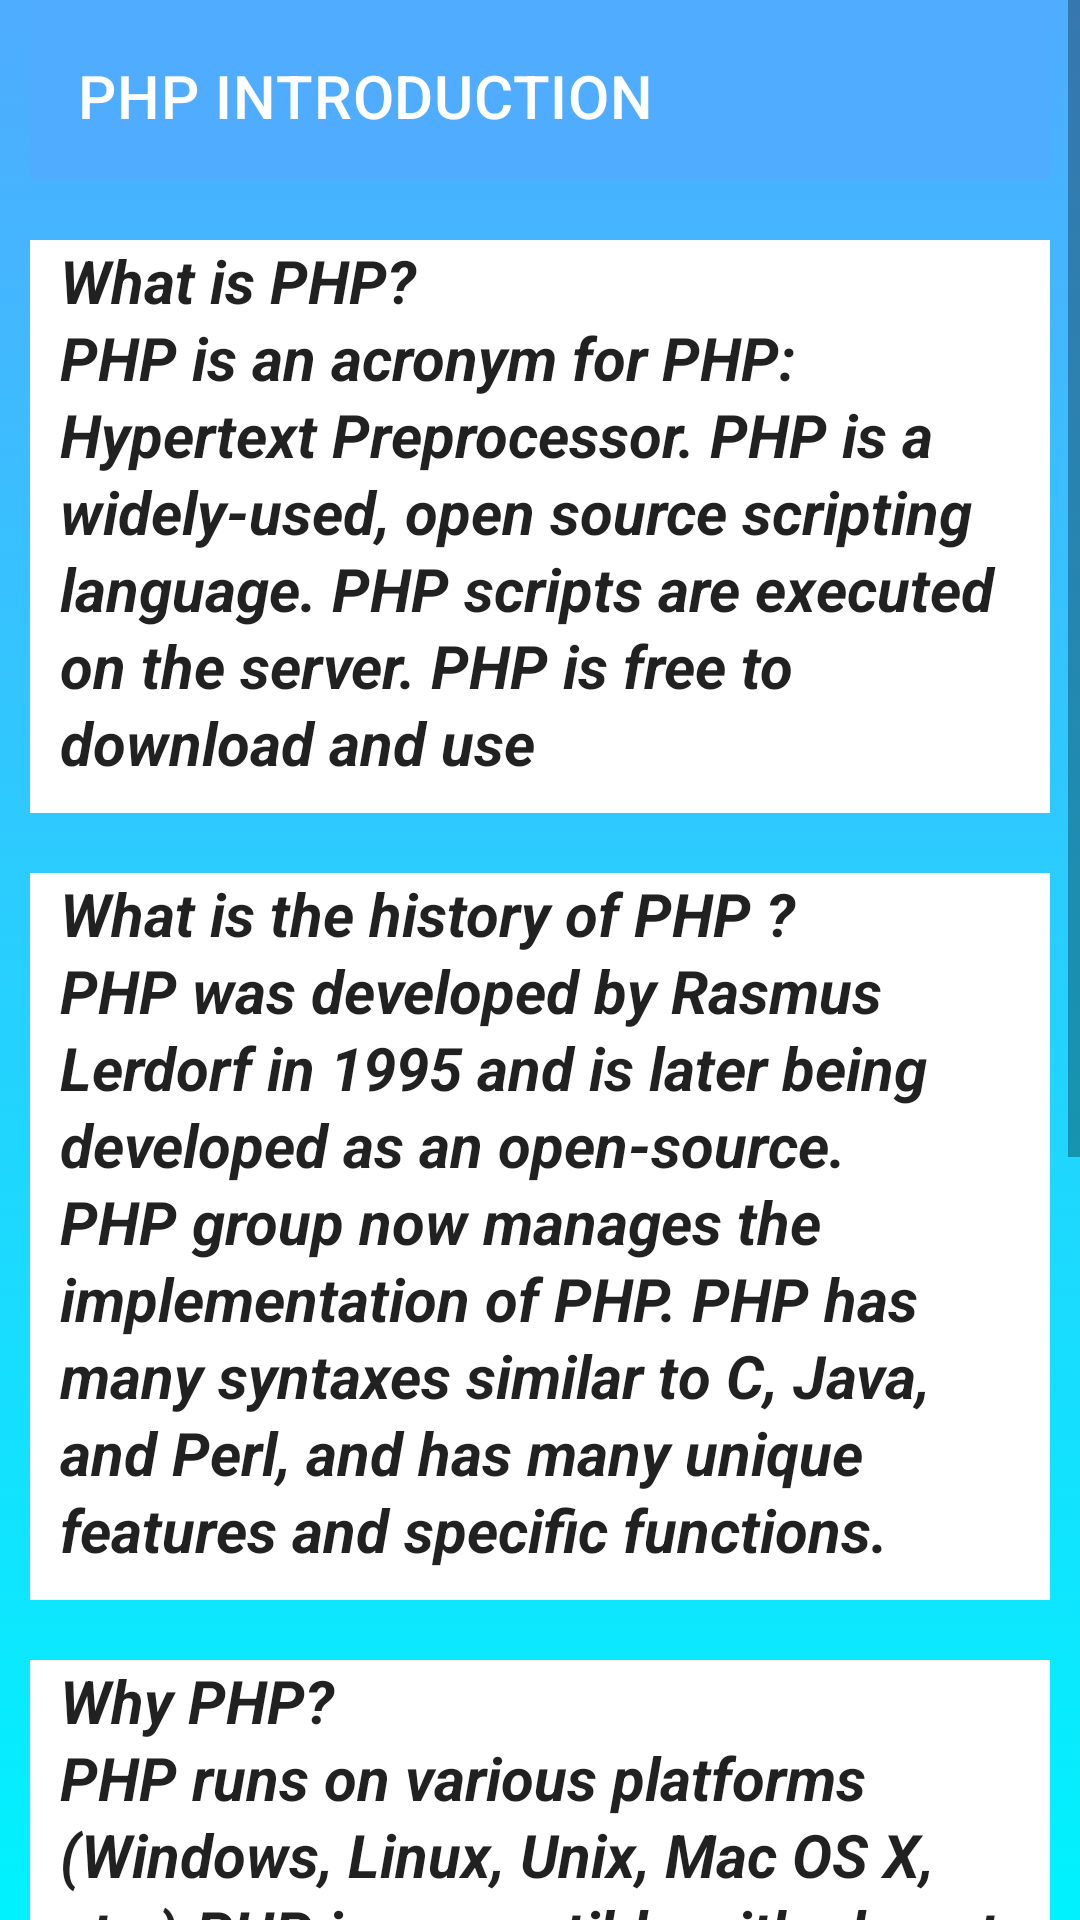

Produce the Android XML layout that renders to this screen, including the resource entries it uses.
<!-- AndroidManifest.xml: application theme Theme.Phpandmysqltutorial -->
<!-- res/layout/activity_phpintroduction.xml -->
<?xml version="1.0" encoding="utf-8"?>
<ScrollView xmlns:android="http://schemas.android.com/apk/res/android"
    xmlns:app="http://schemas.android.com/apk/res-auto"
    xmlns:tools="http://schemas.android.com/tools"
    android:layout_width="match_parent"
    android:layout_height="match_parent"
    android:background="@drawable/backcolor"
    android:contentDescription="@string/app_name"
    android:foregroundTint="#FCF5F5"
    app:layout_constraintBottom_toBottomOf="parent"
    app:layout_constraintEnd_toEndOf="parent"
    app:layout_constraintStart_toStartOf="parent"
    app:layout_constraintTop_toTopOf="parent"
    tools:ignore="ScrollViewCount">

    <FrameLayout
        android:layout_width="match_parent"
        android:layout_height="wrap_content">

        <LinearLayout
            android:layout_width="match_parent"
            android:layout_height="wrap_content"
            android:orientation="vertical"
            android:paddingLeft="10dp"
            android:paddingTop="4dp"
            android:paddingRight="10dp"
            android:paddingBottom="4dp">

            <androidx.appcompat.widget.Toolbar
                android:id="@+id/tool"
                android:layout_width="match_parent"
                android:layout_height="56dp"
                android:background="#4facfe"
                android:minHeight="?attr/actionBarSize"
                android:theme="?attr/actionBarTheme"
                app:title="PHP INTRODUCTION" />

            <Space
                android:layout_width="match_parent"
                android:layout_height="20dp" />

            <CheckedTextView
                android:id="@+id/checkedTextView2"
                android:layout_width="match_parent"
                android:layout_height="wrap_content"
                android:paddingBottom="10dp"
                android:background="@color/white"
                android:paddingLeft="10dp"
                android:paddingRight="10dp"
                android:lineSpacingExtra="2sp"
                android:text="What is PHP?                                                                   PHP is an acronym for PHP: Hypertext Preprocessor. PHP is a widely-used, open source scripting language. PHP scripts are executed on the server. PHP is free to download and use"
                android:textAlignment="inherit"
                android:textSize="20sp"
                android:textStyle="bold|italic"/>

            <Space
                android:layout_width="match_parent"
                android:layout_height="20dp" />

            <CheckedTextView
                android:id="@+id/checkedTextView3"
                android:layout_width="match_parent"
                android:layout_height="wrap_content"
                android:paddingBottom="10dp"
                android:background="@color/white"
                android:paddingLeft="10dp"
                android:paddingRight="10dp"
                android:lineSpacingExtra="2sp"
                android:text="What is the history of PHP ?
                          PHP was developed by Rasmus Lerdorf in 1995 and is later being developed as an open-source. PHP group now manages the implementation of PHP. PHP has many syntaxes similar to C, Java, and Perl, and has many unique features and specific functions. "
                android:textSize="20sp"
                android:textStyle="bold|italic"/>

            <Space
                android:layout_width="match_parent"
                android:layout_height="20dp" />

            <CheckedTextView
                android:id="@+id/checkedTextView4"
                android:layout_width="match_parent"
                android:layout_height="wrap_content"
                android:paddingBottom="10dp"
                android:background="@color/white"
                android:paddingLeft="10dp"
                android:paddingRight="10dp"
                android:lineSpacingExtra="2sp"
                android:text="Why PHP?                                                                    PHP runs on various platforms (Windows, Linux, Unix, Mac OS X, etc.).PHP is compatible with almost all servers used today (Apache, IIS, etc.).PHP supports a wide range of databases.PHP is free. Download it from the official PHP resource: www.php.net.PHP is easy to learn and runs efficiently on the server side"
                android:textSize="20sp"
                android:textStyle="bold|italic"/>

            <Space
                android:layout_width="match_parent"
                android:layout_height="20dp" />

            <CheckedTextView
                android:id="@+id/checkedTextView5"
                android:layout_width="match_parent"
                android:layout_height="wrap_content"
                android:paddingBottom="10dp"
                android:background="@color/white"
                android:lineSpacingExtra="2sp"
                android:paddingLeft="10dp"
                android:paddingRight="10dp"
                android:text="What's new in PHP7                                           PHP 7 is much faster than the previous popular stable release (PHP 5.6)
PHP 7 has improved Error Handling
PHP 7 supports stricter Type Declarations for function arguments
 "
                android:textSize="20sp"
                android:textStyle="bold|italic" />

        </LinearLayout>
    </FrameLayout>


</ScrollView>
<!-- resources referenced by this layout -->
<resources>
  <color name="white">#FFFFFFFF</color>
  <!-- drawable backcolor (drawable) -->
  <?xml version="1.0" encoding="utf-8"?>
  <selector xmlns:android="http://schemas.android.com/apk/res/android">
      <item>
          <shape>
  
              <gradient android:angle="90"
                  android:startColor="#00f2fe"
                  android:endColor="#4facfe"
                  android:type="linear"/>
  
          </shape>
  
  
      </item>
  </selector>
  <string name="app_name">phpandmysqltutorial</string>
  <style name="Theme.Phpandmysqltutorial" parent="Theme.MaterialComponents.DayNight.DarkActionBar">
          
          <item name="colorPrimary">@color/purple_500</item>
          <item name="colorPrimaryVariant">@color/purple_700</item>
          <item name="colorOnPrimary">@color/white</item>
          
          <item name="colorSecondary">@color/teal_200</item>
          <item name="colorSecondaryVariant">@color/teal_700</item>
          <item name="colorOnSecondary">@color/black</item>
          
          <item name="android:statusBarColor">?attr/colorPrimaryVariant</item>
          
      </style>
  <color name="purple_500">#FF6200EE</color>
  <color name="purple_700">#FF3700B3</color>
  <color name="teal_200">#FF03DAC5</color>
  <color name="teal_700">#FF018786</color>
  <color name="black">#FF000000</color>
</resources>
